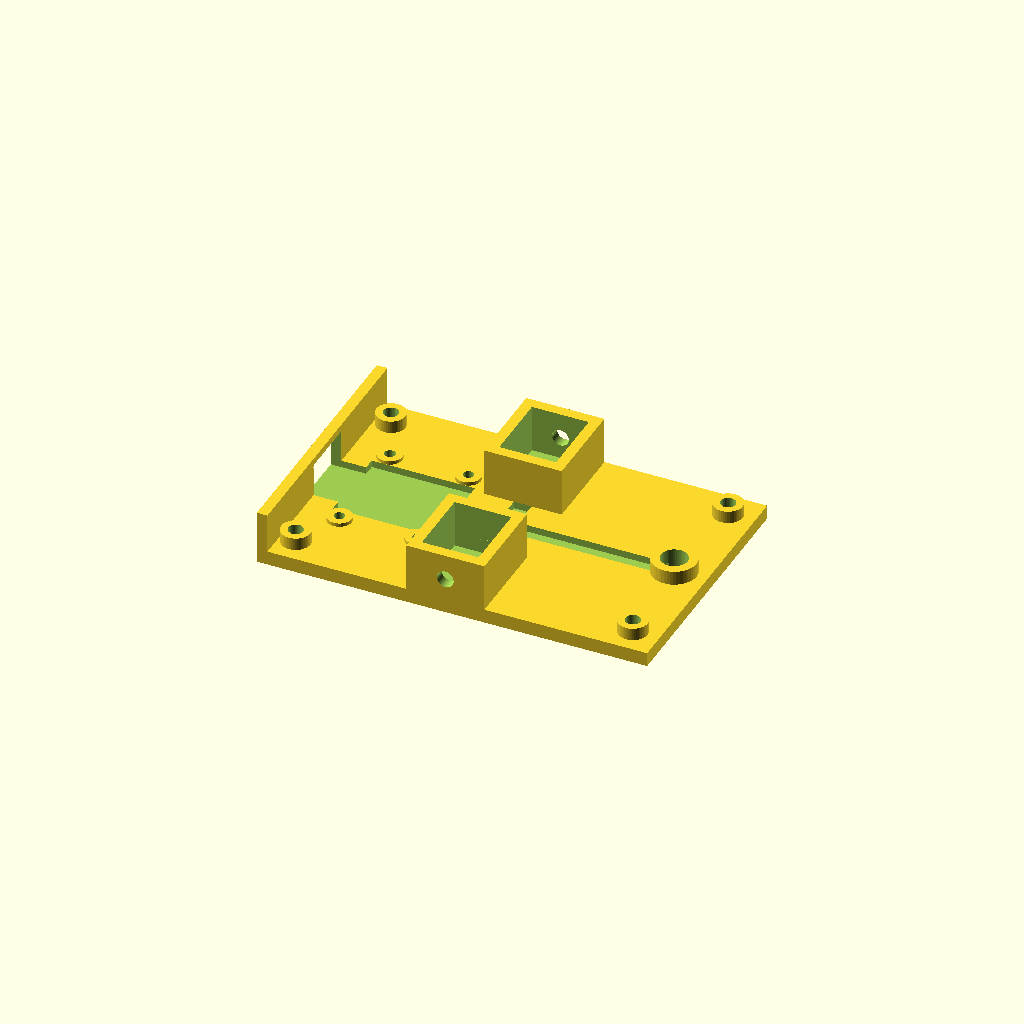
Cell 1 — every parameter at its default value.
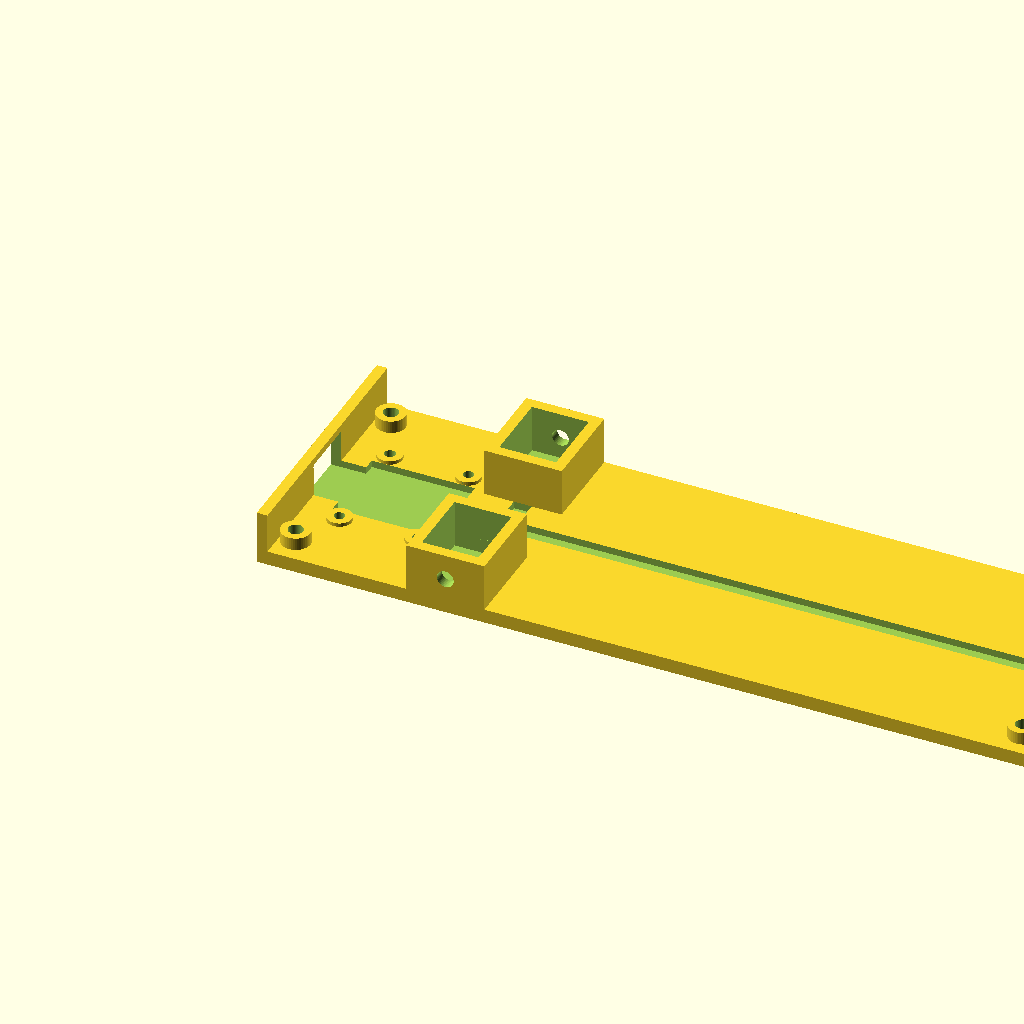
Cell 2: the same model with chassis_length_mm = 176.
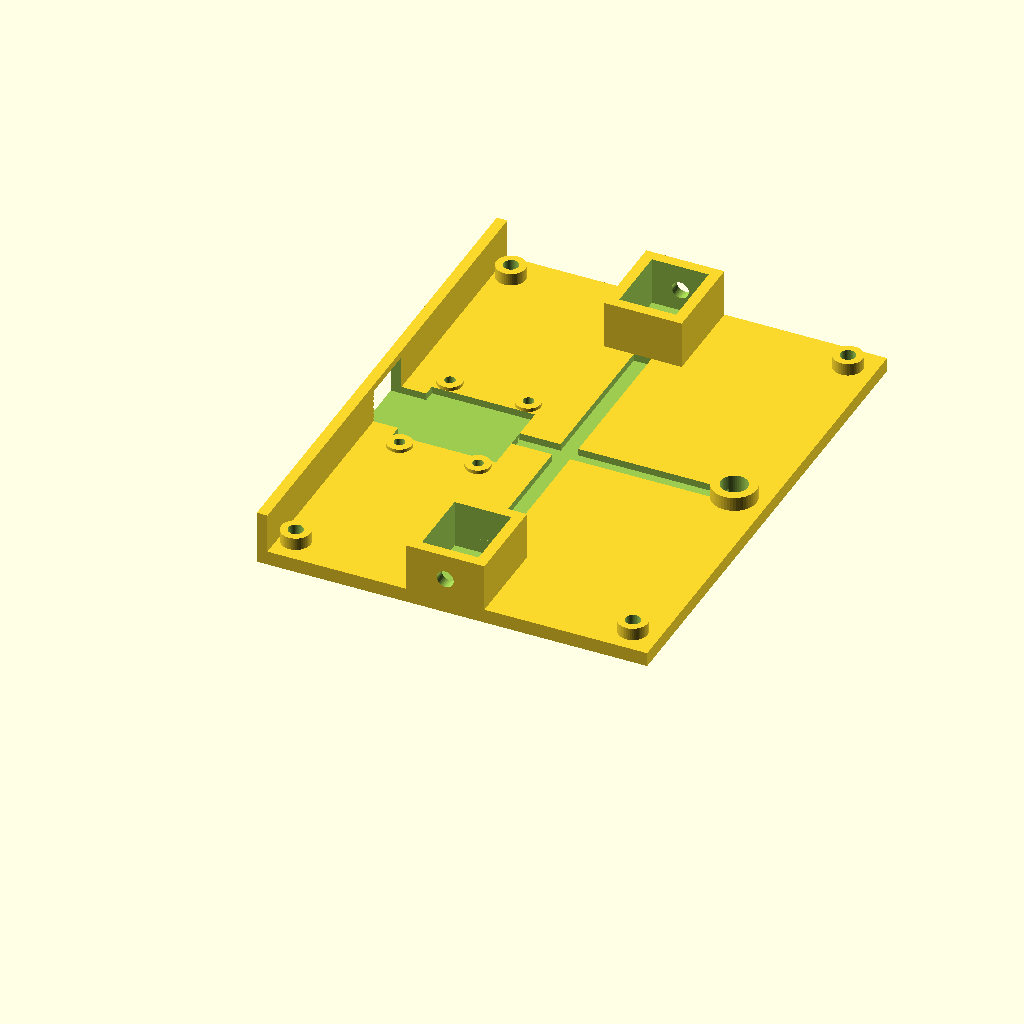
Cell 3: chassis_width_mm = 116 (everything else at default).
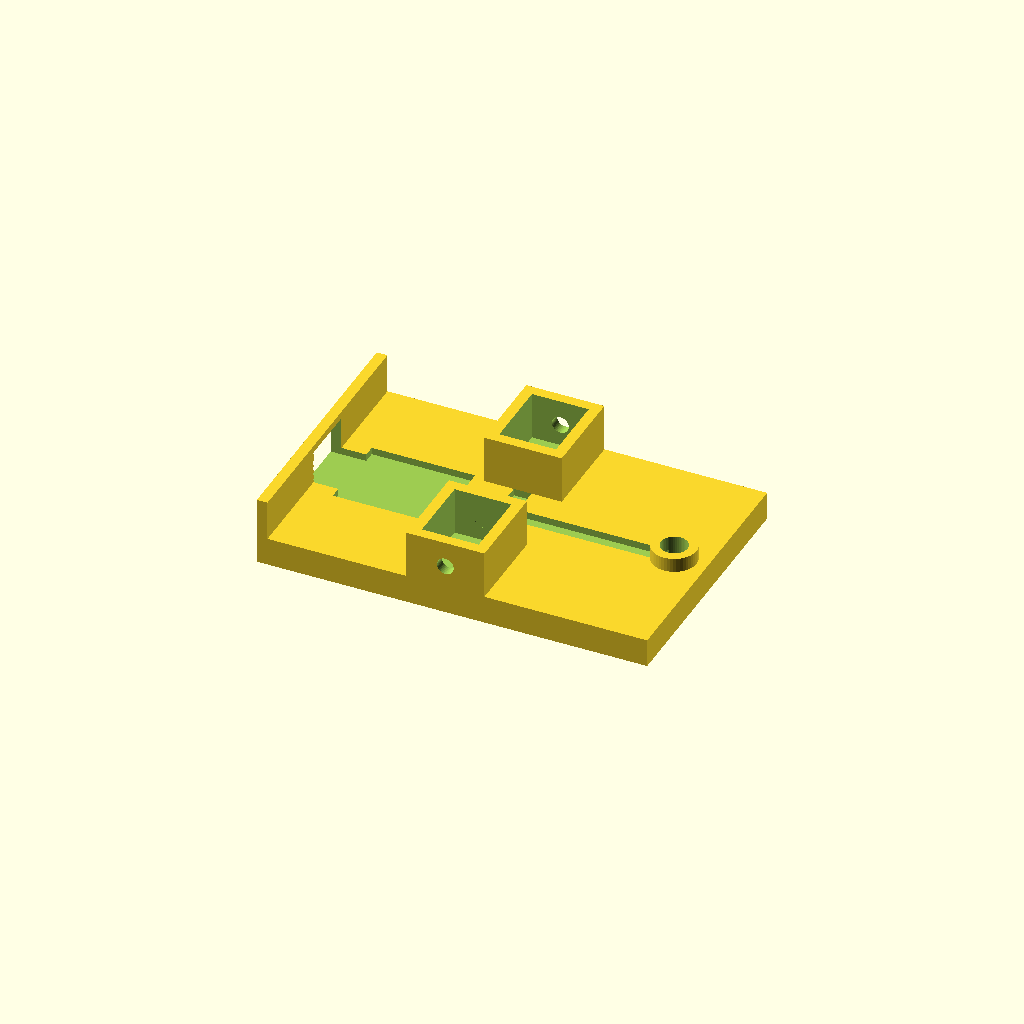
Cell 4: deck_thickness_mm = 6.4 (everything else at default).
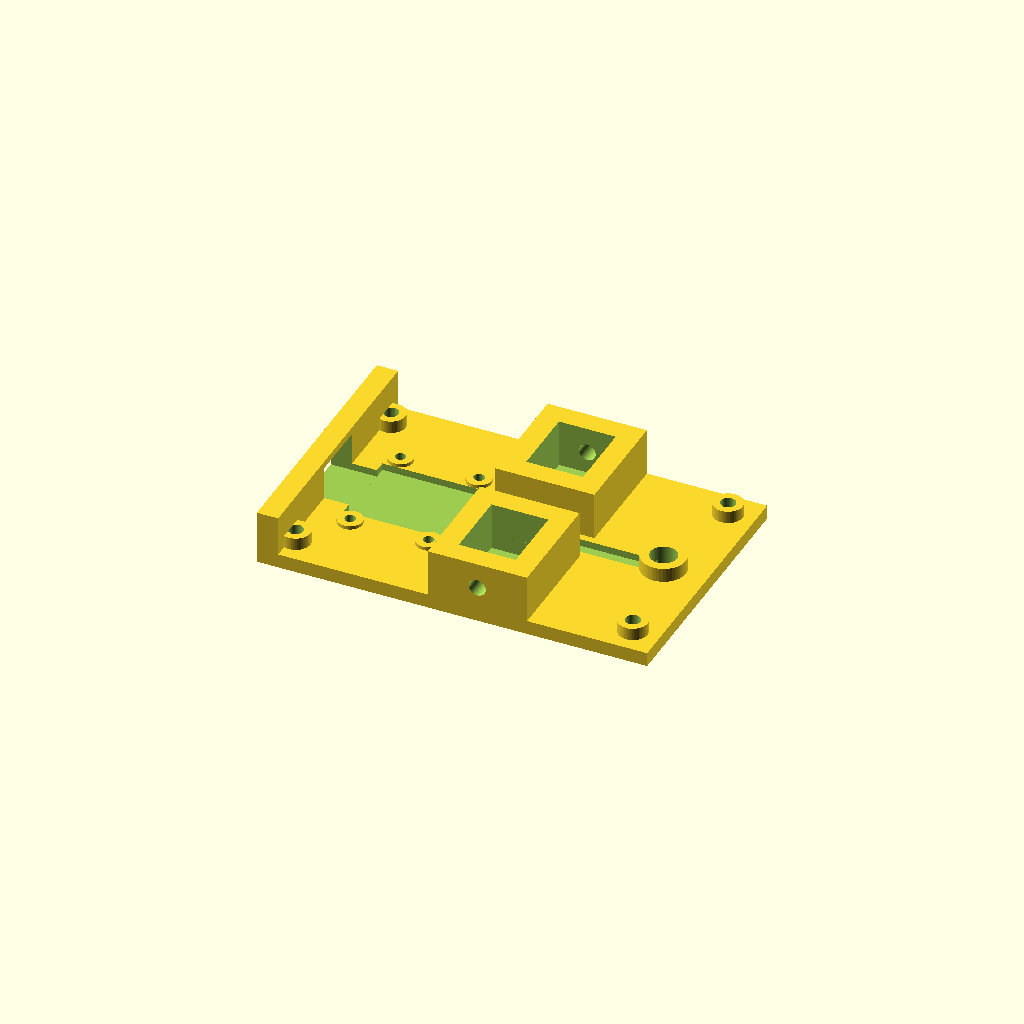
Cell 5: the same model with wall_mm = 4.8.
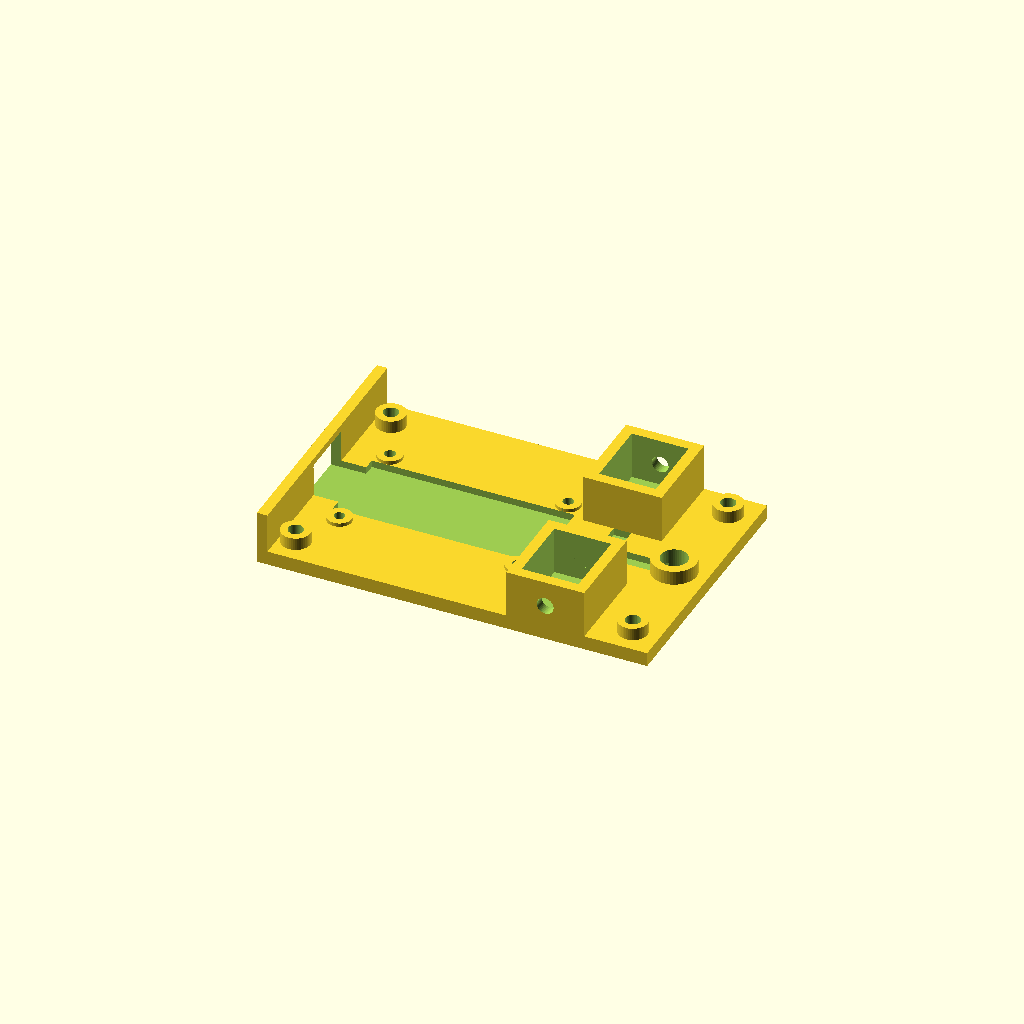
Cell 6 — mcu_length_mm set to 45, the other parameters unchanged.
One fixed orthographic camera (rotation 55°, 0°, 25°; colour scheme Cornfield) for every cell.
OpenSCAD source file examples/robot-kit-01-rover/src/rover.scad:
// robot-kit-01-rover — numbered 01 two-wheel differential chassis.
// Millimetres. Export printable bodies with -D which="chassis"|"wheel"|"head".
// Preview-only: -D which="assembly" (not a printable STL).
use <lib/robot_kit.scad>

which = "chassis";

/* [Chassis] */
chassis_length_mm = 88.0;
chassis_width_mm = 58.0;
deck_thickness_mm = 3.2;
wall_mm = 2.4;

/* [MCU pocket — ESP32-C3 Super Mini class, datasheet] */
mcu_length_mm = 22.5;
mcu_width_mm = 18.0;
mcu_thickness_mm = 3.5;
mcu_pocket_clearance_mm = 0.4;
mcu_pocket_depth_mm = 1.6;

/* [USB-C keepout — see connector-keepouts-fdm.md] */
usb_c_keepout_w_mm = 13.5;
usb_c_keepout_h_mm = 9.0;
usb_c_keepout_d_mm = 12.0;

/* [N20-class gear motor — datasheet] */
motor_gearbox_l_mm = 15.0;
motor_gearbox_w_mm = 12.0;
motor_gearbox_h_mm = 10.0;
motor_shaft_d_mm = 3.0;
motor_shaft_l_mm = 10.0;
motor_pocket_clearance_mm = 0.4;

/* [Photo-class 3-spoke wheel hub — datasheet D-shaft] */
wheel_od_mm = 40.0;
wheel_thickness_mm = 6.0;
wheel_rim_width_mm = 3.2;
spoke_width_mm = 3.2;
spoke_count = 3;
hub_od_mm = 12.0;
wheel_hub_clearance_per_side_mm = 0.15;
wheel_bore_d_mm = 3.3;
wheel_d_flat_mm = 2.8;

/* [M2/M3 ISO 273 medium — datasheet] */
m2_through_d_mm = 2.4;
m3_through_d_mm = 3.4;
m2_boss_od_mm = 5.6;
m3_boss_od_mm = 6.6;
m2_boss_h_mm = 4.0;
m3_boss_h_mm = 6.0;
m3_inset_mm = 6.0;

/* [Head / LED] */
head_od_mm = 24.0;
head_height_mm = 12.0;
led_d_mm = 5.2;
head_boss_od_mm = 10.0;
head_boss_h_mm = 3.2;
head_boss_id_mm = 6.0;

/* [Bought driver / battery envelopes — not printed] */
driver_keepout_z_mm = 3.0;
battery_envelope_h_mm = 6.0;

/* [Cable-path keepouts] */
cable_path_motor_left_w_mm = 4.0;
cable_path_motor_right_w_mm = 4.0;
cable_path_led_w_mm = 4.0;
cable_path_h_mm = 1.6;

/* [Quality] */
quality_fn = 48;
eps_mm = 0.02;

mcu_pocket_l_mm = mcu_length_mm + 2 * mcu_pocket_clearance_mm;
mcu_pocket_w_mm = mcu_width_mm + 2 * mcu_pocket_clearance_mm;
mcu_origin_x = wall_mm + m2_boss_od_mm;
mcu_origin_y = (chassis_width_mm - mcu_pocket_w_mm) / 2;
mcu_center_y = chassis_width_mm / 2;

motor_box_x_mm = motor_gearbox_w_mm + 2 * motor_pocket_clearance_mm + 2 * wall_mm;
motor_box_y_mm = motor_gearbox_l_mm + 2 * motor_pocket_clearance_mm + 2 * wall_mm;
rail_height_mm = deck_thickness_mm + motor_gearbox_h_mm + 2 * motor_pocket_clearance_mm;
motor_center_x = mcu_origin_x + mcu_pocket_l_mm + wall_mm + motor_box_x_mm / 2;
head_x = chassis_length_mm - wall_mm - head_boss_od_mm / 2;

module chassis() {
  difference() {
    union() {
      cube([chassis_length_mm, chassis_width_mm, deck_thickness_mm]);
      cube([wall_mm, chassis_width_mm, deck_thickness_mm + usb_c_keepout_h_mm]);
      translate([motor_center_x - motor_box_x_mm / 2, 0, 0])
        cube([motor_box_x_mm, motor_box_y_mm, rail_height_mm]);
      translate([motor_center_x - motor_box_x_mm / 2, chassis_width_mm - motor_box_y_mm, 0])
        cube([motor_box_x_mm, motor_box_y_mm, rail_height_mm]);
      translate([head_x, mcu_center_y, 0])
        cylinder(d=head_boss_od_mm, h=deck_thickness_mm + head_boss_h_mm, $fn=quality_fn);
      translate([m3_inset_mm, m3_inset_mm, 0])
        cylinder(d=m3_boss_od_mm, h=m3_boss_h_mm, $fn=quality_fn);
      translate([chassis_length_mm - m3_inset_mm, m3_inset_mm, 0])
        cylinder(d=m3_boss_od_mm, h=m3_boss_h_mm, $fn=quality_fn);
      translate([m3_inset_mm, chassis_width_mm - m3_inset_mm, 0])
        cylinder(d=m3_boss_od_mm, h=m3_boss_h_mm, $fn=quality_fn);
      translate([chassis_length_mm - m3_inset_mm, chassis_width_mm - m3_inset_mm, 0])
        cylinder(d=m3_boss_od_mm, h=m3_boss_h_mm, $fn=quality_fn);
      translate([mcu_origin_x + m2_boss_od_mm / 2, mcu_origin_y - m2_boss_od_mm / 2, 0])
        cylinder(d=m2_boss_od_mm, h=m2_boss_h_mm, $fn=quality_fn);
      translate([mcu_origin_x + mcu_pocket_l_mm - m2_boss_od_mm / 2, mcu_origin_y - m2_boss_od_mm / 2, 0])
        cylinder(d=m2_boss_od_mm, h=m2_boss_h_mm, $fn=quality_fn);
      translate([mcu_origin_x + m2_boss_od_mm / 2, mcu_origin_y + mcu_pocket_w_mm + m2_boss_od_mm / 2, 0])
        cylinder(d=m2_boss_od_mm, h=m2_boss_h_mm, $fn=quality_fn);
      translate([mcu_origin_x + mcu_pocket_l_mm - m2_boss_od_mm / 2, mcu_origin_y + mcu_pocket_w_mm + m2_boss_od_mm / 2, 0])
        cylinder(d=m2_boss_od_mm, h=m2_boss_h_mm, $fn=quality_fn);
    }
    translate([mcu_origin_x, mcu_origin_y, deck_thickness_mm - mcu_pocket_depth_mm])
      mcu_pocket_void(
        mcu_length_mm, mcu_width_mm, mcu_pocket_depth_mm + mcu_thickness_mm,
        mcu_pocket_clearance_mm, eps_mm
      );
    translate([-eps_mm, mcu_center_y - usb_c_keepout_w_mm / 2, deck_thickness_mm - mcu_pocket_depth_mm])
      cube([usb_c_keepout_d_mm + eps_mm, usb_c_keepout_w_mm, usb_c_keepout_h_mm]);
    translate([motor_center_x, wall_mm, deck_thickness_mm])
      n20_motor_pocket_void(
        motor_gearbox_l_mm, motor_gearbox_w_mm, motor_gearbox_h_mm,
        motor_shaft_d_mm, motor_shaft_l_mm, motor_pocket_clearance_mm,
        eps_mm, quality_fn
      );
    translate([motor_center_x, chassis_width_mm - wall_mm, deck_thickness_mm])
      mirror([0, 1, 0])
        n20_motor_pocket_void(
          motor_gearbox_l_mm, motor_gearbox_w_mm, motor_gearbox_h_mm,
          motor_shaft_d_mm, motor_shaft_l_mm, motor_pocket_clearance_mm,
          eps_mm, quality_fn
        );
    translate([
      mcu_origin_x + mcu_pocket_l_mm,
      mcu_center_y - cable_path_led_w_mm / 2,
      deck_thickness_mm - cable_path_h_mm
    ])
      cube([
        head_x - (mcu_origin_x + mcu_pocket_l_mm),
        cable_path_led_w_mm,
        cable_path_h_mm + eps_mm
      ]);
    translate([
      motor_center_x - cable_path_motor_left_w_mm / 2,
      motor_box_y_mm,
      deck_thickness_mm - cable_path_h_mm
    ])
      cube([
        cable_path_motor_left_w_mm,
        mcu_center_y - motor_box_y_mm,
        cable_path_h_mm + eps_mm
      ]);
    translate([
      motor_center_x - cable_path_motor_right_w_mm / 2,
      mcu_center_y,
      deck_thickness_mm - cable_path_h_mm
    ])
      cube([
        cable_path_motor_right_w_mm,
        mcu_center_y - motor_box_y_mm,
        cable_path_h_mm + eps_mm
      ]);
    translate([m3_inset_mm, m3_inset_mm, 0])
      m3_through_hole(m3_boss_h_mm, m3_through_d_mm, eps_mm, quality_fn);
    translate([chassis_length_mm - m3_inset_mm, m3_inset_mm, 0])
      m3_through_hole(m3_boss_h_mm, m3_through_d_mm, eps_mm, quality_fn);
    translate([m3_inset_mm, chassis_width_mm - m3_inset_mm, 0])
      m3_through_hole(m3_boss_h_mm, m3_through_d_mm, eps_mm, quality_fn);
    translate([chassis_length_mm - m3_inset_mm, chassis_width_mm - m3_inset_mm, 0])
      m3_through_hole(m3_boss_h_mm, m3_through_d_mm, eps_mm, quality_fn);
    translate([mcu_origin_x + m2_boss_od_mm / 2, mcu_origin_y - m2_boss_od_mm / 2, 0])
      m2_through_hole(m2_boss_h_mm, m2_through_d_mm, eps_mm, quality_fn);
    translate([mcu_origin_x + mcu_pocket_l_mm - m2_boss_od_mm / 2, mcu_origin_y - m2_boss_od_mm / 2, 0])
      m2_through_hole(m2_boss_h_mm, m2_through_d_mm, eps_mm, quality_fn);
    translate([mcu_origin_x + m2_boss_od_mm / 2, mcu_origin_y + mcu_pocket_w_mm + m2_boss_od_mm / 2, 0])
      m2_through_hole(m2_boss_h_mm, m2_through_d_mm, eps_mm, quality_fn);
    translate([mcu_origin_x + mcu_pocket_l_mm - m2_boss_od_mm / 2, mcu_origin_y + mcu_pocket_w_mm + m2_boss_od_mm / 2, 0])
      m2_through_hole(m2_boss_h_mm, m2_through_d_mm, eps_mm, quality_fn);
    translate([head_x, mcu_center_y, 0])
      through_hole(head_boss_id_mm, deck_thickness_mm + head_boss_h_mm, eps_mm, quality_fn);
  }
}

module wheel() {
  wheel_3spoke(
    wheel_od_mm, wheel_thickness_mm, wheel_rim_width_mm, hub_od_mm,
    wheel_bore_d_mm, wheel_d_flat_mm, spoke_width_mm, spoke_count,
    eps_mm, quality_fn
  );
}

module head() {
  difference() {
    hull() {
      cylinder(d=head_od_mm, h=wall_mm, $fn=quality_fn);
      translate([0, 0, head_height_mm - wall_mm])
        cylinder(d=led_d_mm + 2 * wall_mm, h=wall_mm, $fn=quality_fn);
    }
    translate([0, 0, -eps_mm])
      cylinder(d=led_d_mm, h=head_height_mm + 2 * eps_mm, $fn=quality_fn);
  }
}

wheel_axis_z = deck_thickness_mm + motor_gearbox_h_mm / 2;
assembly_lift_mm = wheel_od_mm / 2 - wheel_axis_z;

module bought_mcu() {
  translate([
    mcu_origin_x + mcu_pocket_clearance_mm,
    mcu_origin_y + mcu_pocket_clearance_mm,
    deck_thickness_mm - mcu_pocket_depth_mm
  ])
    cube([mcu_length_mm, mcu_width_mm, mcu_thickness_mm]);
}

module bought_n20_left() {
  gx = motor_gearbox_w_mm;
  gy = motor_gearbox_l_mm;
  gz = motor_gearbox_h_mm;
  translate([motor_center_x - gx / 2, wall_mm + motor_pocket_clearance_mm, deck_thickness_mm])
    cube([gx, gy, gz]);
  translate([motor_center_x, wall_mm, wheel_axis_z])
    rotate([90, 0, 0])
      cylinder(d=motor_shaft_d_mm, h=motor_shaft_l_mm, $fn=quality_fn);
}

module bought_n20_right() {
  gx = motor_gearbox_w_mm;
  gy = motor_gearbox_l_mm;
  gz = motor_gearbox_h_mm;
  translate([
    motor_center_x - gx / 2,
    chassis_width_mm - wall_mm - motor_pocket_clearance_mm - gy,
    deck_thickness_mm
  ])
    cube([gx, gy, gz]);
  translate([motor_center_x, chassis_width_mm - wall_mm, wheel_axis_z])
    rotate([-90, 0, 0])
      cylinder(d=motor_shaft_d_mm, h=motor_shaft_l_mm, $fn=quality_fn);
}

module bought_led() {
  translate([head_x, mcu_center_y, deck_thickness_mm + head_boss_h_mm + head_height_mm - 2])
    cylinder(d=led_d_mm - 0.4, h=4, $fn=quality_fn);
}

module assembly() {
  translate([0, 0, assembly_lift_mm]) {
    color("#2B2B2B") chassis();
    color("#1A1A1A") {
      translate([motor_center_x, 0, wheel_axis_z])
        rotate([90, 0, 0])
          wheel();
      translate([motor_center_x, chassis_width_mm, wheel_axis_z])
        rotate([-90, 0, 0])
          wheel();
    }
    color("#3A3A3A")
      translate([head_x, mcu_center_y, deck_thickness_mm + head_boss_h_mm])
        head();
    color("#1B5E20") bought_mcu();
    color("#9E9E9E") {
      bought_n20_left();
      bought_n20_right();
    }
    color("#D32F2F") bought_led();
  }
}

if (which == "chassis") chassis();
else if (which == "wheel") wheel();
else if (which == "head") head();
else if (which == "assembly") assembly();
Customizer parameters (derived from the source; name, type, default, range or options):
which: string, default "chassis"
chassis_length_mm: number, default 88
chassis_width_mm: number, default 58
deck_thickness_mm: number, default 3.2
wall_mm: number, default 2.4
mcu_length_mm: number, default 22.5
mcu_width_mm: number, default 18
mcu_thickness_mm: number, default 3.5
mcu_pocket_clearance_mm: number, default 0.4
mcu_pocket_depth_mm: number, default 1.6
usb_c_keepout_w_mm: number, default 13.5
usb_c_keepout_h_mm: number, default 9
usb_c_keepout_d_mm: number, default 12
motor_gearbox_l_mm: number, default 15
motor_gearbox_w_mm: number, default 12
motor_gearbox_h_mm: number, default 10
motor_shaft_d_mm: number, default 3
motor_shaft_l_mm: number, default 10
motor_pocket_clearance_mm: number, default 0.4
wheel_od_mm: number, default 40
wheel_thickness_mm: number, default 6
wheel_rim_width_mm: number, default 3.2
spoke_width_mm: number, default 3.2
spoke_count: number, default 3
hub_od_mm: number, default 12
wheel_hub_clearance_per_side_mm: number, default 0.15
wheel_bore_d_mm: number, default 3.3
wheel_d_flat_mm: number, default 2.8
m2_through_d_mm: number, default 2.4
m3_through_d_mm: number, default 3.4
m2_boss_od_mm: number, default 5.6
m3_boss_od_mm: number, default 6.6
m2_boss_h_mm: number, default 4
m3_boss_h_mm: number, default 6
m3_inset_mm: number, default 6
head_od_mm: number, default 24
head_height_mm: number, default 12
led_d_mm: number, default 5.2
head_boss_od_mm: number, default 10
head_boss_h_mm: number, default 3.2
head_boss_id_mm: number, default 6
driver_keepout_z_mm: number, default 3
battery_envelope_h_mm: number, default 6
cable_path_motor_left_w_mm: number, default 4
cable_path_motor_right_w_mm: number, default 4
cable_path_led_w_mm: number, default 4
cable_path_h_mm: number, default 1.6
quality_fn: number, default 48
eps_mm: number, default 0.02
